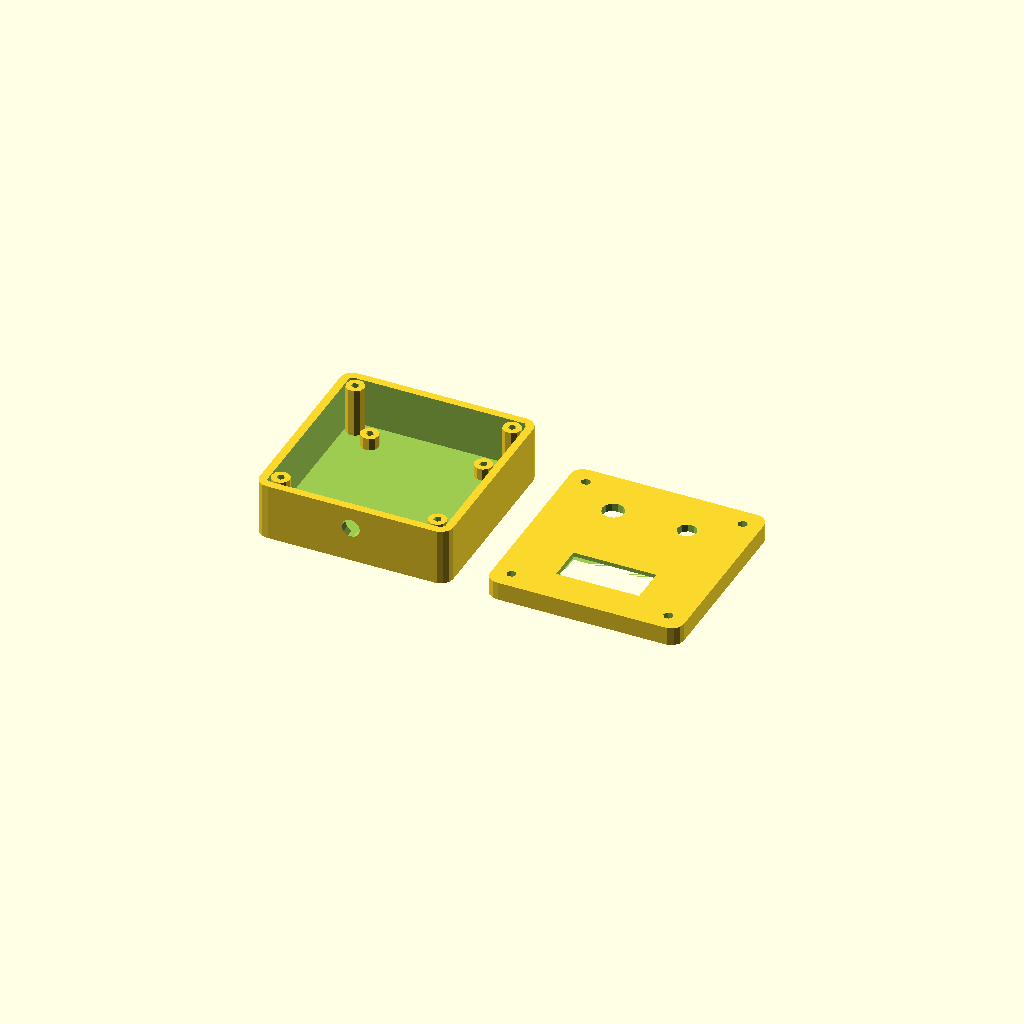
Cell 1: the model at its default parameters.
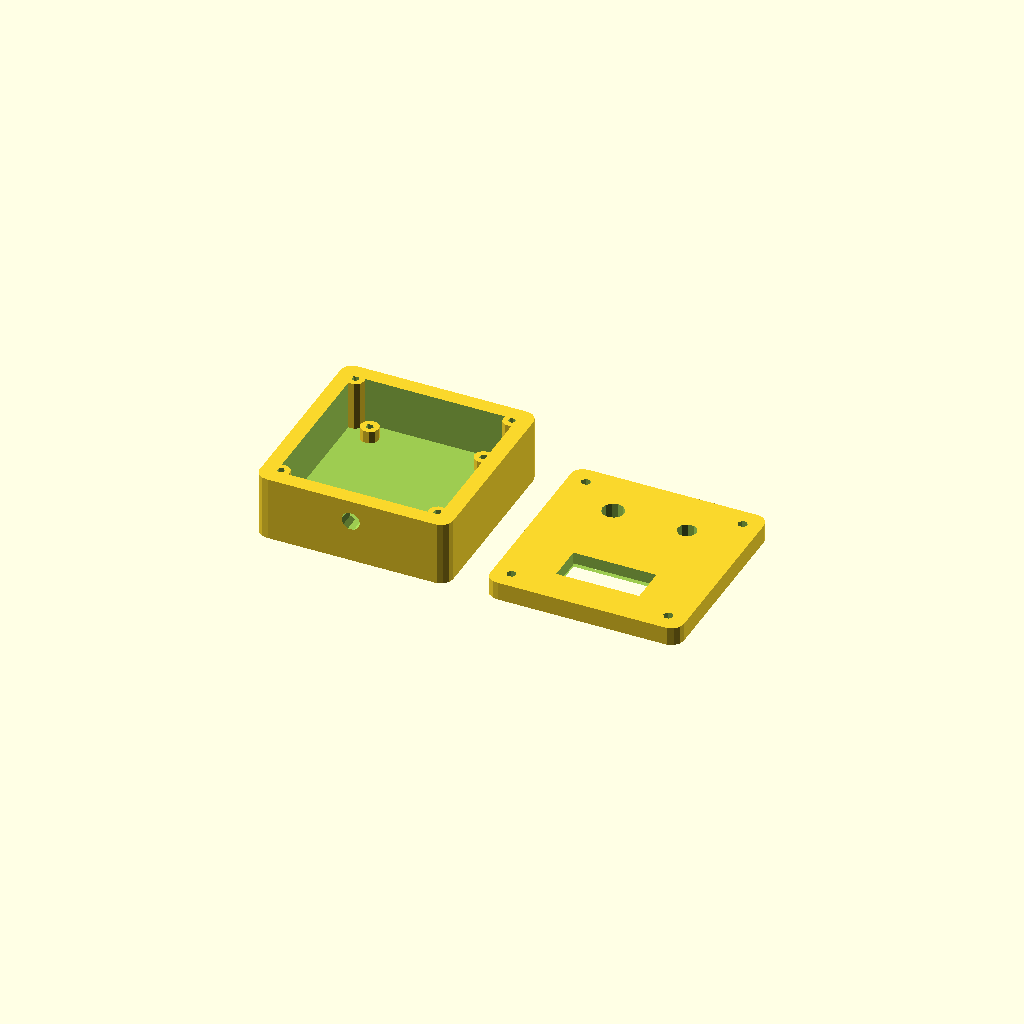
Cell 2: the same model with wall = 5.
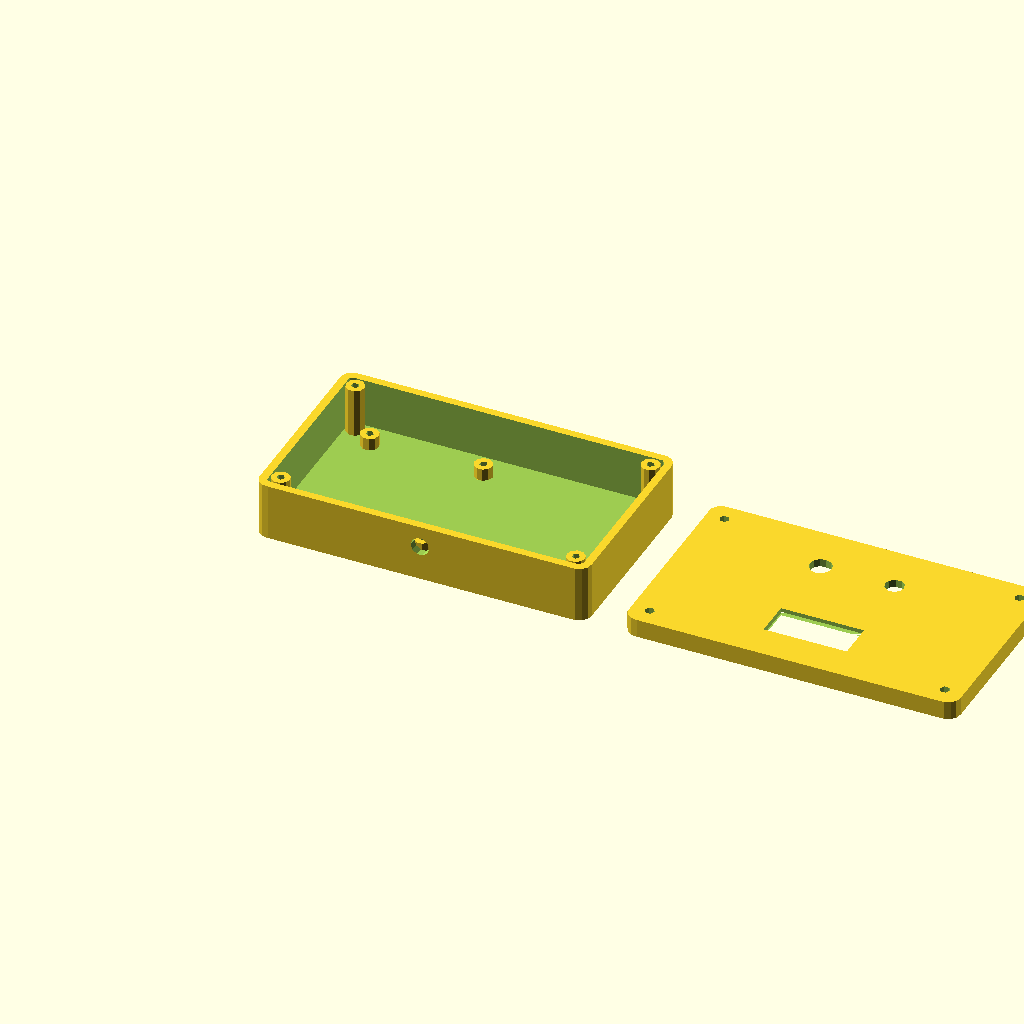
Cell 3: pcb_w = 90 (everything else at default).
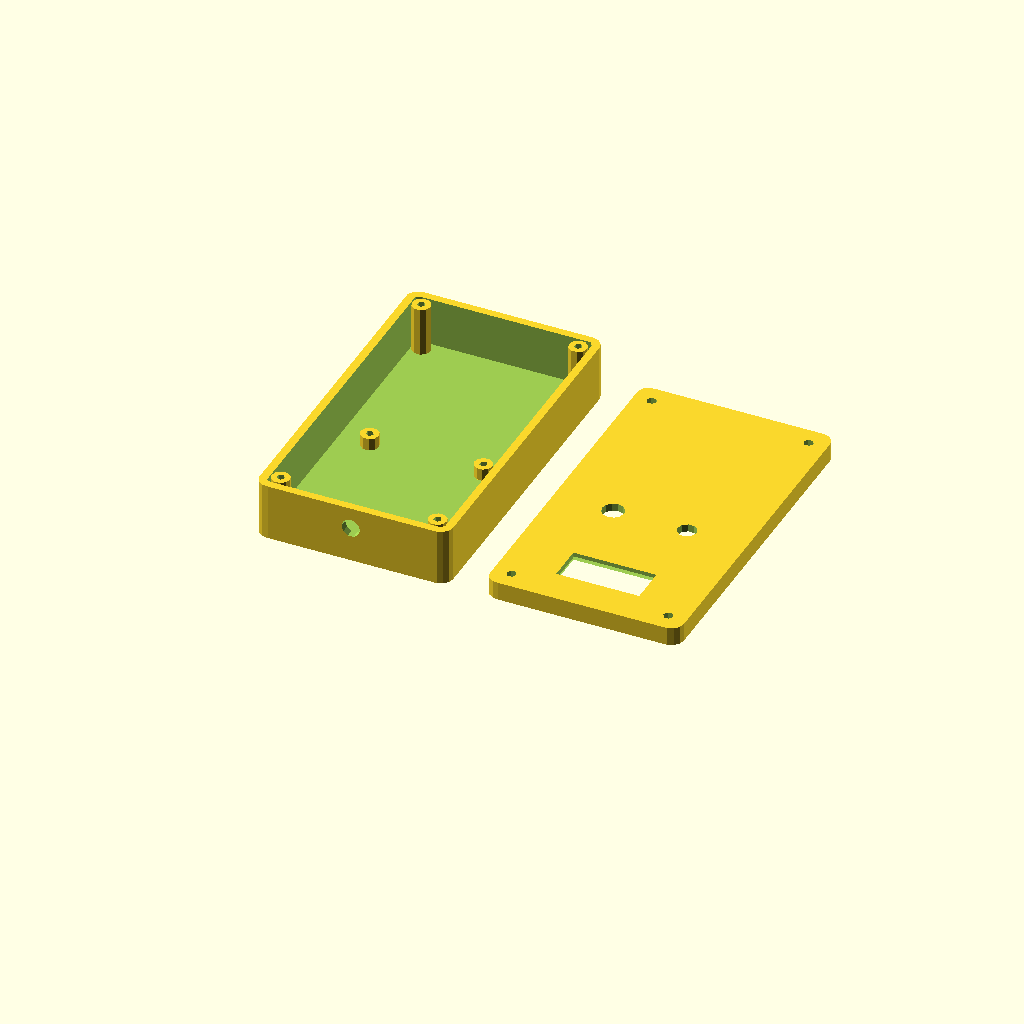
Cell 4: pcb_d = 92 (everything else at default).
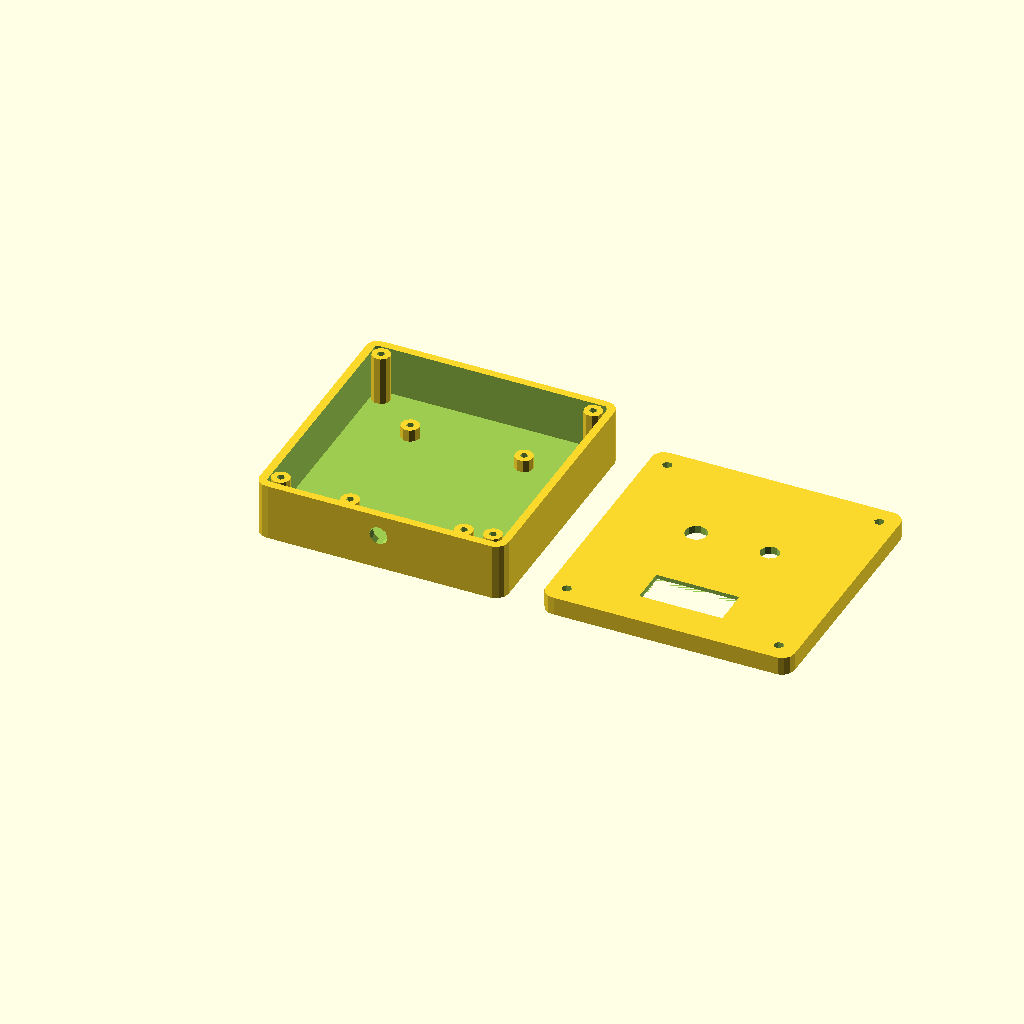
Cell 5: the same model with pcb_margin = 18.
One fixed orthographic camera (rotation 55°, 0°, 25°; colour scheme Cornfield) for every cell.
The OpenSCAD source (Enclosure/enclosure pendant.scad):
// ============================================================
// PENDANT ENCLOSURE
// Houses the pendant PCB, OLED display, rotary encoder, and index
// button. Connects to the main board enclosure via an 8-conductor
// cable entering through the back wall.
// ============================================================

// ============= PARAMETERS (edit to match your parts) =============

wall = 2.5;
corner_r = 4;

// --- Pendant PCB (from pendant_copper_reference.svg / pcb_build_guide.md) ---
// 45 x 46mm board, 4 corner mounting holes at local (4,2), (41,2),
// (4,44), (41,44).
pcb_w = 45;
pcb_d = 46;
pcb_margin = 9;
pcb_hole_dia = 3.2;
pcb_standoff_od = 6;
pcb_standoff_h = 4;

box_w = pcb_w + 2*pcb_margin;   // 63
box_d = pcb_d + 2*pcb_margin;   // 64
pcb_offset_x = pcb_margin;
pcb_offset_y = pcb_margin;

box_h_base = pcb_standoff_h + wall + 12;
box_h_lid  = 6;    // taller lid: OLED window + encoder/button bosses live here

post_inset = 6;    // kept clear of the PCB standoffs (~8.6mm away)
post_od = 6;
post_pilot_d = 2.6;
post_pilot_depth = 8;
post_positions = [
  [post_inset, post_inset],
  [box_w - post_inset, post_inset],
  [post_inset, box_d - post_inset],
  [box_w - post_inset, box_d - post_inset],
];

// --- OLED (0.96" SSD1306 — MEASURE YOUR MODULE, this varies by supplier) ---
oled_glass_w = 27;
oled_glass_h = 12;
oled_board_w = 27.3;
oled_board_h = 27.8; // many 0.96" modules are taller than the glass (mounting ears)
oled_hole_dx = 23.5;
oled_hole_dy = 23.5;
oled_standoff_od = 4.5;
oled_standoff_id = 1.8;   // pilot for M2 self-tapper
oled_standoff_h = 3;
oled_cx = box_w/2;
oled_cy = 17.5;

// --- Rotary encoder (e.g. KY-040) ---
enc_hole_d = 7.2;    // shaft bushing clearance — check your encoder's thread
enc_cx = box_w/2 - 12;
enc_cy = 48;

// --- Index button ---
btn_hole_d = 6.2;
btn_cx = box_w/2 + 12;
btn_cy = 48;

// --- Incoming 8-conductor cable, back wall ---
cable_hole_d = 6;
cable_cx = box_w/2;
cable_z = wall + pcb_standoff_h + 5;

// ============= MODULES =============

module rounded_box(w, d, h, r) {
  hull() {
    for (x = [r, w - r])
      for (y = [r, d - r])
        translate([x, y, 0])
          cylinder(h = h, r = r);
  }
}

module base() {
  difference() {
    rounded_box(box_w, box_d, box_h_base, corner_r);

    translate([wall, wall, wall])
      rounded_box(box_w - 2*wall, box_d - 2*wall, box_h_base, max(corner_r - wall, 0.1));

    // incoming cable, back wall (y = 0)
    translate([cable_cx, -1, cable_z])
      rotate([-90,0,0])
        cylinder(h = wall + 2, d = cable_hole_d);
  }

  pcb_hole_positions = [
    [pcb_offset_x + 4,  pcb_offset_y + 2],
    [pcb_offset_x + 41, pcb_offset_y + 2],
    [pcb_offset_x + 4,  pcb_offset_y + 44],
    [pcb_offset_x + 41, pcb_offset_y + 44],
  ];
  for (p = pcb_hole_positions) {
    translate([p[0], p[1], wall])
      difference() {
        cylinder(h = pcb_standoff_h, d = pcb_standoff_od);
        cylinder(h = pcb_standoff_h + 1, d = pcb_hole_dia - 0.6);
      }
  }

  for (p = post_positions) {
    translate([p[0], p[1], wall])
      difference() {
        cylinder(h = box_h_base - wall, d = post_od);
        translate([0, 0, (box_h_base - wall) - post_pilot_depth])
          cylinder(h = post_pilot_depth + 1, d = post_pilot_d);
      }
  }
}

module lid() {
  top_z1 = box_h_lid;
  top_z0 = box_h_lid - wall;
  recess_depth = 1.2;

  difference() {
    rounded_box(box_w, box_d, box_h_lid, corner_r);

    translate([wall, wall, -1])
      rounded_box(box_w - 2*wall, box_d - 2*wall, top_z0 + 1, max(corner_r - wall, 0.1));

    translate([oled_cx - oled_glass_w/2, oled_cy - oled_glass_h/2, top_z0 - 1])
      cube([oled_glass_w, oled_glass_h, wall + 2]);

    translate([oled_cx - (oled_board_w+0.6)/2, oled_cy - (oled_board_h+0.6)/2, top_z0])
      cube([oled_board_w + 0.6, oled_board_h + 0.6, recess_depth]);

    translate([enc_cx, enc_cy, -1])
      cylinder(h = box_h_lid + 2, d = enc_hole_d);

    translate([btn_cx, btn_cy, -1])
      cylinder(h = box_h_lid + 2, d = btn_hole_d);

    for (p = post_positions) {
      translate([p[0], p[1], -1])
        cylinder(h = box_h_lid + 2, d = 3.2);
    }
  }

  oled_hole_positions = [
    [oled_cx - oled_hole_dx/2, oled_cy - oled_hole_dy/2],
    [oled_cx + oled_hole_dx/2, oled_cy - oled_hole_dy/2],
    [oled_cx - oled_hole_dx/2, oled_cy + oled_hole_dy/2],
    [oled_cx + oled_hole_dx/2, oled_cy + oled_hole_dy/2],
  ];
  for (p = oled_hole_positions) {
    translate([p[0], p[1], top_z0 + recess_depth - oled_standoff_h])
      difference() {
        cylinder(h = oled_standoff_h, d = oled_standoff_od);
        translate([0, 0, -0.5])
          cylinder(h = oled_standoff_h + 1, d = oled_standoff_id);
      }
  }

  translate([wall + 0.3, wall + 0.3, -2.2])
    difference() {
      rounded_box(box_w - 2*wall - 0.6, box_d - 2*wall - 0.6, 2.1, 2);
      translate([wall, wall, -1])
        rounded_box(box_w - 4*wall - 0.6, box_d - 4*wall - 0.6, 4.1, 1);
    }
}

// ============= LAYOUT FOR PRINTING =============
base();
translate([box_w + 12, 0, 0])
  lid();
Parameter table extracted from the source (name, type, default, range or options):
wall: number, default 2.5
corner_r: number, default 4
pcb_w: number, default 45
pcb_d: number, default 46
pcb_margin: number, default 9
pcb_hole_dia: number, default 3.2
pcb_standoff_od: number, default 6
pcb_standoff_h: number, default 4
box_h_lid: number, default 6
post_inset: number, default 6
post_od: number, default 6
post_pilot_d: number, default 2.6
post_pilot_depth: number, default 8
oled_glass_w: number, default 27
oled_glass_h: number, default 12
oled_board_w: number, default 27.3
oled_board_h: number, default 27.8
oled_hole_dx: number, default 23.5
oled_hole_dy: number, default 23.5
oled_standoff_od: number, default 4.5
oled_standoff_id: number, default 1.8
oled_standoff_h: number, default 3
oled_cy: number, default 17.5
enc_hole_d: number, default 7.2
enc_cy: number, default 48
btn_hole_d: number, default 6.2
btn_cy: number, default 48
cable_hole_d: number, default 6
